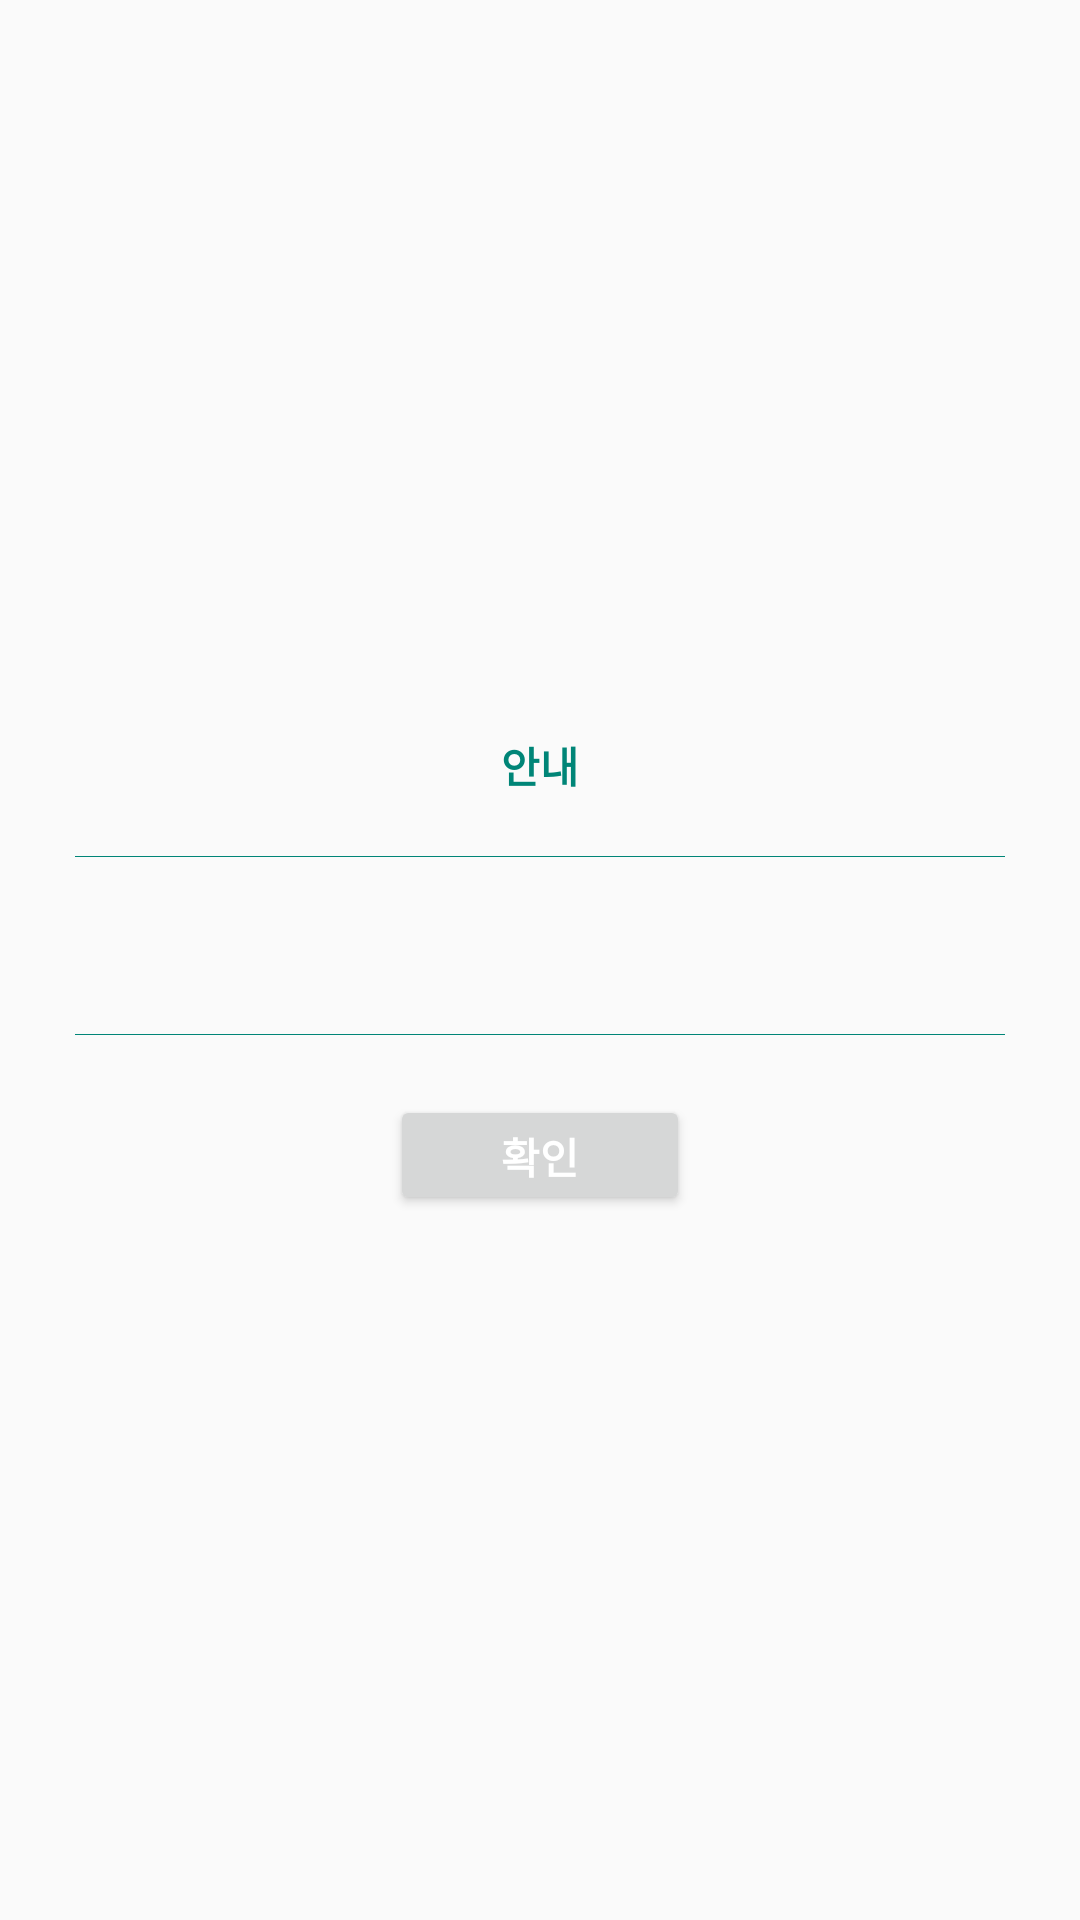

Here is an Android app screen rendered from its layout file. Give the layout XML and the strings, colors and styles it references.
<!-- AndroidManifest.xml: application theme AppTheme -->
<!-- res/layout/dialog_confirm_line.xml -->
<?xml version="1.0" encoding="utf-8"?>
<LinearLayout xmlns:android="http://schemas.android.com/apk/res/android"
    android:layout_width="match_parent"
    android:layout_height="match_parent"
    android:background="@android:color/transparent"
    android:orientation="vertical">

    <LinearLayout
        android:layout_width="match_parent"
        android:layout_height="match_parent"
        android:background="@drawable/bg_corner_2_white"
        android:gravity="center"
        android:orientation="vertical"
        android:padding="15dp">

        <TextView
            android:id="@+id/tvTitle"
            android:layout_width="wrap_content"
            android:layout_height="wrap_content"
            android:layout_gravity="center_horizontal"
            android:layout_marginTop="10dp"
            android:gravity="center_horizontal"
            android:text="안내"
            android:textColor="@color/colorPrimary"
            android:textSize="14sp"
            android:textStyle="bold" />

        <View
            android:layout_width="match_parent"
            android:layout_height="1px"
            android:layout_marginBottom="20dp"
            android:layout_marginLeft="@dimen/dimen_10"
            android:layout_marginRight="@dimen/dimen_10"
            android:layout_marginTop="20dp"
            android:background="@color/colorPrimary" />


        <TextView
            android:id="@+id/tvMessageBody"
            android:layout_width="wrap_content"
            android:layout_height="wrap_content"
            android:layout_gravity="center_horizontal"
            android:gravity="center_horizontal"
            android:textColor="@color/gray"
            android:textSize="14sp" />

        <View
            android:layout_width="match_parent"
            android:layout_height="1px"
            android:layout_marginBottom="20dp"
            android:layout_marginLeft="@dimen/dimen_10"
            android:layout_marginRight="@dimen/dimen_10"
            android:layout_marginTop="20dp"
            android:background="@color/colorPrimary" />


        <Button
            android:id="@+id/btPositive"
            android:layout_width="100dp"
            android:layout_height="40dp"
            android:layout_gravity="center_horizontal"
            android:text="@string/ok"
            android:textColor="@color/white"
            android:textSize="14sp"
            android:textStyle="bold" />

    </LinearLayout>

</LinearLayout>
<!-- resources referenced by this layout -->
<resources>
  <color name="colorPrimary">#008577</color>
  <color name="gray">#b1b1b1</color>
  <color name="white">#FFFFFF</color>
  <dimen name="dimen_10">10dp</dimen>
  <string name="ok">확인</string>
  <style name="AppTheme" parent="Theme.AppCompat.Light.DarkActionBar">
          
          <item name="colorPrimary">@color/colorPrimary</item>
          <item name="colorPrimaryDark">@color/colorPrimaryDark</item>
          <item name="colorAccent">@color/colorAccent</item>
      </style>
  <color name="colorPrimaryDark">#00574B</color>
  <color name="colorAccent">#D81B60</color>
</resources>
